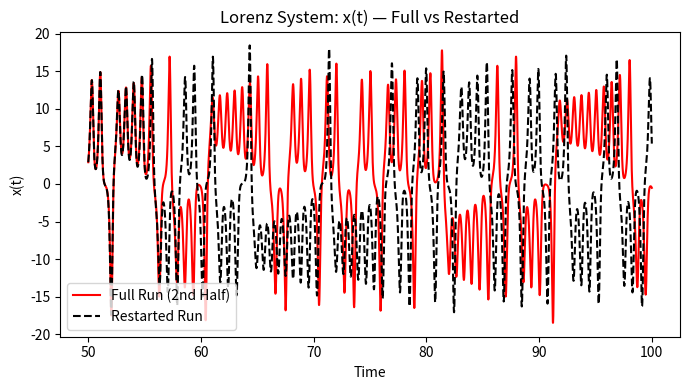
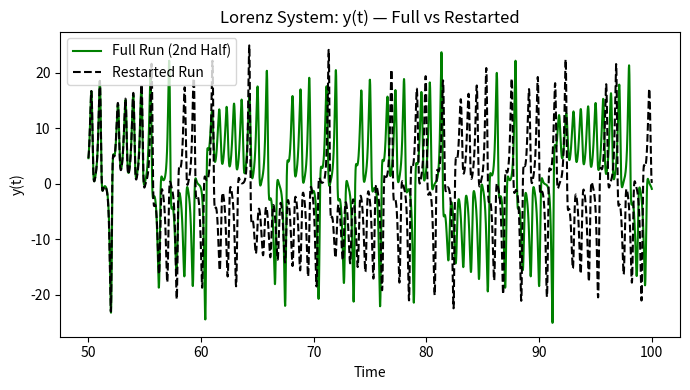
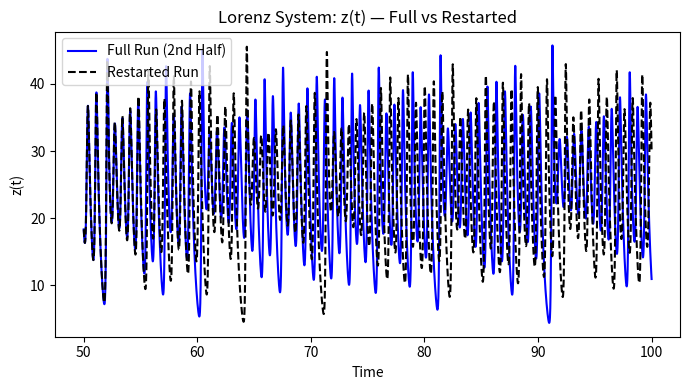

Python code for these plots, in order: (Note: this script raises an exception after producing the figures.)
#%%
import numpy as np
import matplotlib.pyplot as plt
from scipy.integrate import solve_ivp

# parameters
o = 10
p = 28
B = 8 / 3

# Time parameters
dt = 0.01          # time step
N = 10000          # number of iterations
T = N * dt         # total integration time
t_eval = np.linspace(0, T, N)  # time points where we want the solution


def Lorenz(t, coord):   # function that takes in time and an array of [x,y,z] coords at a given time
    x, y, z = coord
    dxdt = o * (y - x)
    dydt = x * (p - z) - y
    dzdt = x * y - B * z
    return [dxdt, dydt, dzdt]


# Initial conditions [x,y,z] at time = 0
init_coords = [1, 1, 1]

# Integrate from t = 0 to T
sol = solve_ivp(Lorenz, [0, T], init_coords, t_eval=t_eval)

# Extract results
x, y, z = sol.y


#midpoint restart
mid_index = N // 2
mid_time = t_eval[mid_index] # find midpoit in time
mid_state = [x[mid_index], y[mid_index], z[mid_index]]   # find midpoint for x, y, z 

t_eval_restart = np.linspace(mid_time, T, N - mid_index)  # midpoimt in time -> T in N/2 steps 
sol_restart = solve_ivp(Lorenz, [mid_time, T], mid_state, t_eval=t_eval_restart, method='RK45')
x_r, y_r, z_r = sol_restart.y

# x(t)
plt.figure(figsize=(7, 4))
plt.plot(sol.t[mid_index:], x[mid_index:], 'r', label='Full Run (2nd Half)')
plt.plot(sol_restart.t, x_r, 'k--', label='Restarted Run')
plt.xlabel('Time')
plt.ylabel('x(t)')
plt.title('Lorenz System: x(t) — Full vs Restarted')
plt.legend()
plt.tight_layout()
plt.show()

# y(t)
plt.figure(figsize=(7, 4))
plt.plot(sol.t[mid_index:], y[mid_index:], 'g', label='Full Run (2nd Half)')
plt.plot(sol_restart.t, y_r, 'k--', label='Restarted Run')
plt.xlabel('Time')
plt.ylabel('y(t)')
plt.title('Lorenz System: y(t) — Full vs Restarted')
plt.legend()
plt.tight_layout()
plt.show()

# z(t)
plt.figure(figsize=(7, 4))
plt.plot(sol.t[mid_index:], z[mid_index:], 'b', label='Full Run (2nd Half)')
plt.plot(sol_restart.t, z_r, 'k--', label='Restarted Run')
plt.xlabel('Time')
plt.ylabel('z(t)')
plt.title('Lorenz System: z(t) — Full vs Restarted')
plt.legend()
plt.tight_layout()
plt.show()


def Lorenz_sync(t, coords):
    # coords = [x, y, z, y_r, z_r]
    x, y, z, y_r, z_r = coords
    o = 10
    p = 28
    B = 8 / 3

    # Driver system
    dxdt = o * (y - x)
    dydt = x * (p - z) - y
    dzdt = x * y - B * z

    # Receiver system (gets x from driver)
    dydt_r = x * (p - z_r) - y_r
    dzdt_r = x * y_r - B * z_r

    return [dxdt, dydt, dzdt, dydt_r, dzdt_r]


init_coords2 = [1,1,1,2,2]
sol_receiver =  solve_ivp(Lorenz_receiver, [0, T], init_coords2, t_eval=t_eval)
x, y, z, y_r, z_r = sol_receiver.y
# 1) Compare y and y_r
# -----------------------------------
plt.figure(figsize=(7, 4))
plt.plot(sol_receiver.t, y, label="Driver y'", color='red')
plt.plot(sol_receiver.t, y_r, label="Receiver y", color='black', linestyle='--')
plt.xlabel("Time")
plt.ylabel("y(t)")
plt.title("Driver vs Receiver (y-components)")
plt.legend()
plt.tight_layout()
plt.show()

# -----------------------------------
# 2) Compare z and z_r
# -----------------------------------
plt.figure(figsize=(7, 4))
plt.plot(sol_receiver.t, z, label="Driver z'", color='blue')
plt.plot(sol_receiver.t, z_r, label="Receiver z", color='black', linestyle='--')
plt.xlabel("Time")
plt.ylabel("z(t)")
plt.title("Driver vs Receiver (z-components)")
plt.legend()
plt.tight_layout()
plt.show()

# -----------------------------------
# 3) Phase-space overlay (optional)
# -----------------------------------
plt.figure(figsize=(6, 5))
plt.plot(y, z, color='r', alpha=0.6, label="Driver")
plt.plot(y_r, z_r, color='k', alpha=0.6, linestyle='--', label="Receiver")
plt.xlabel("y")
plt.ylabel("z")
plt.title("Synchronization in phase space")
plt.legend()
plt.tight_layout()
plt.show()
# %%
